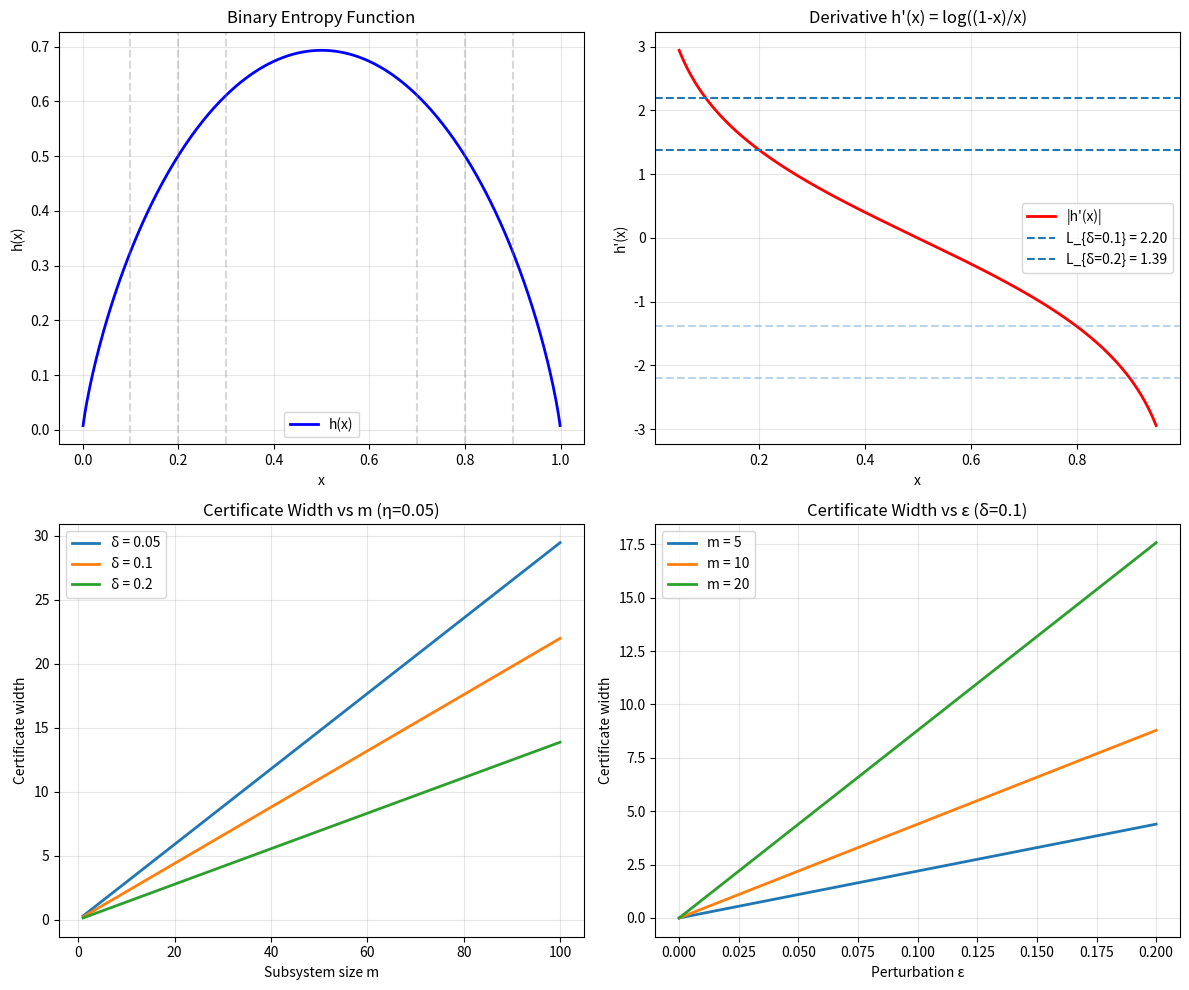
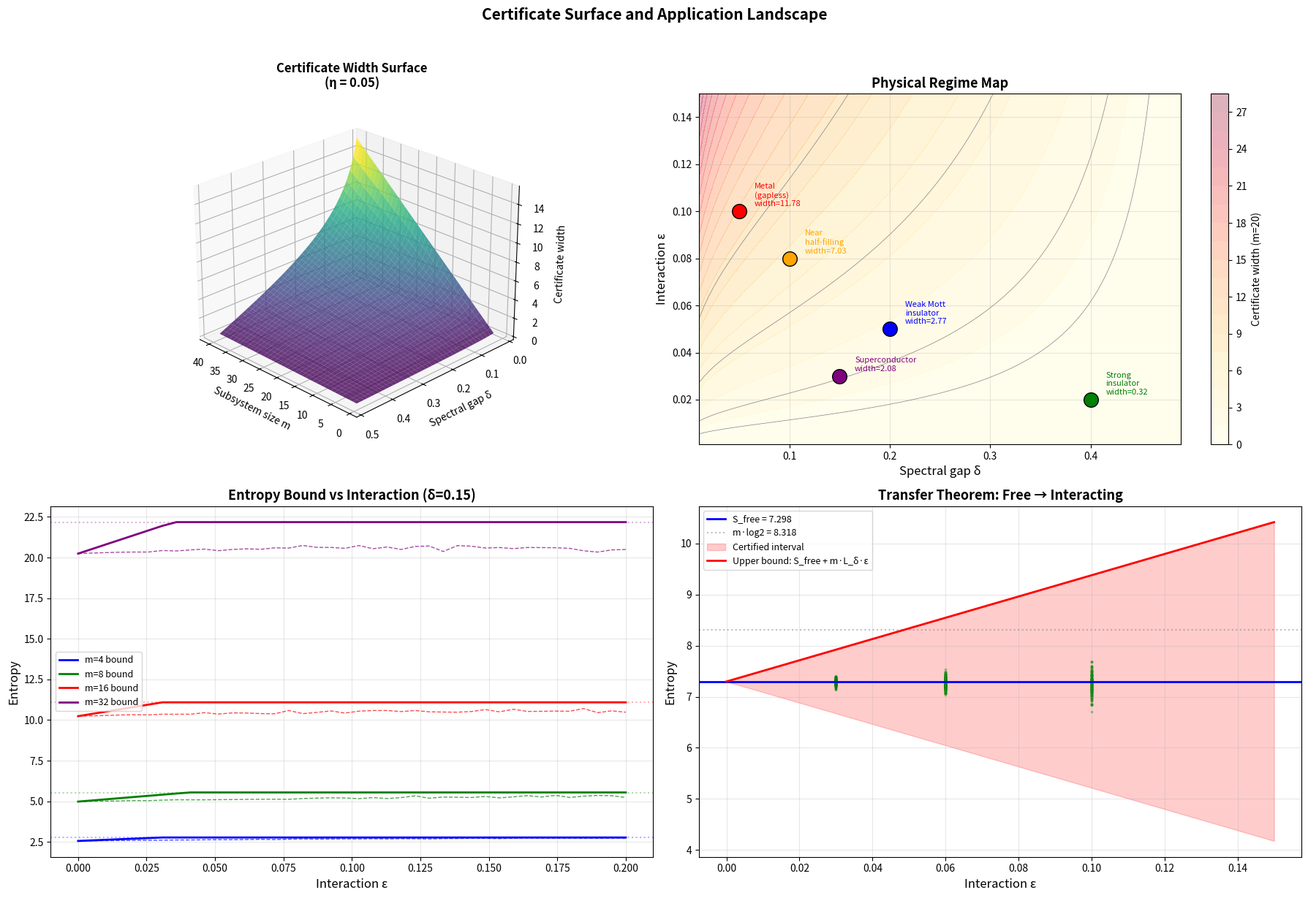
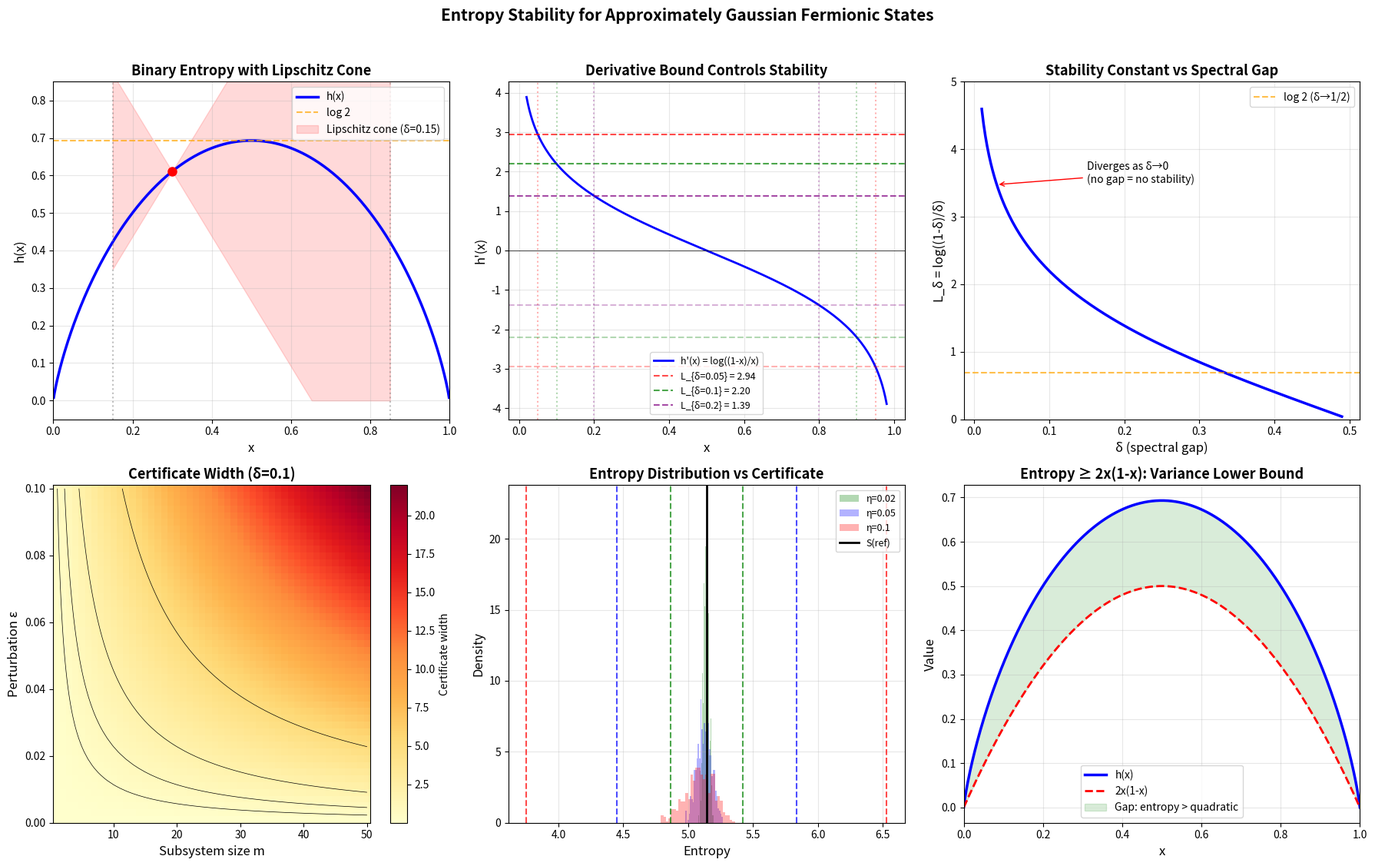
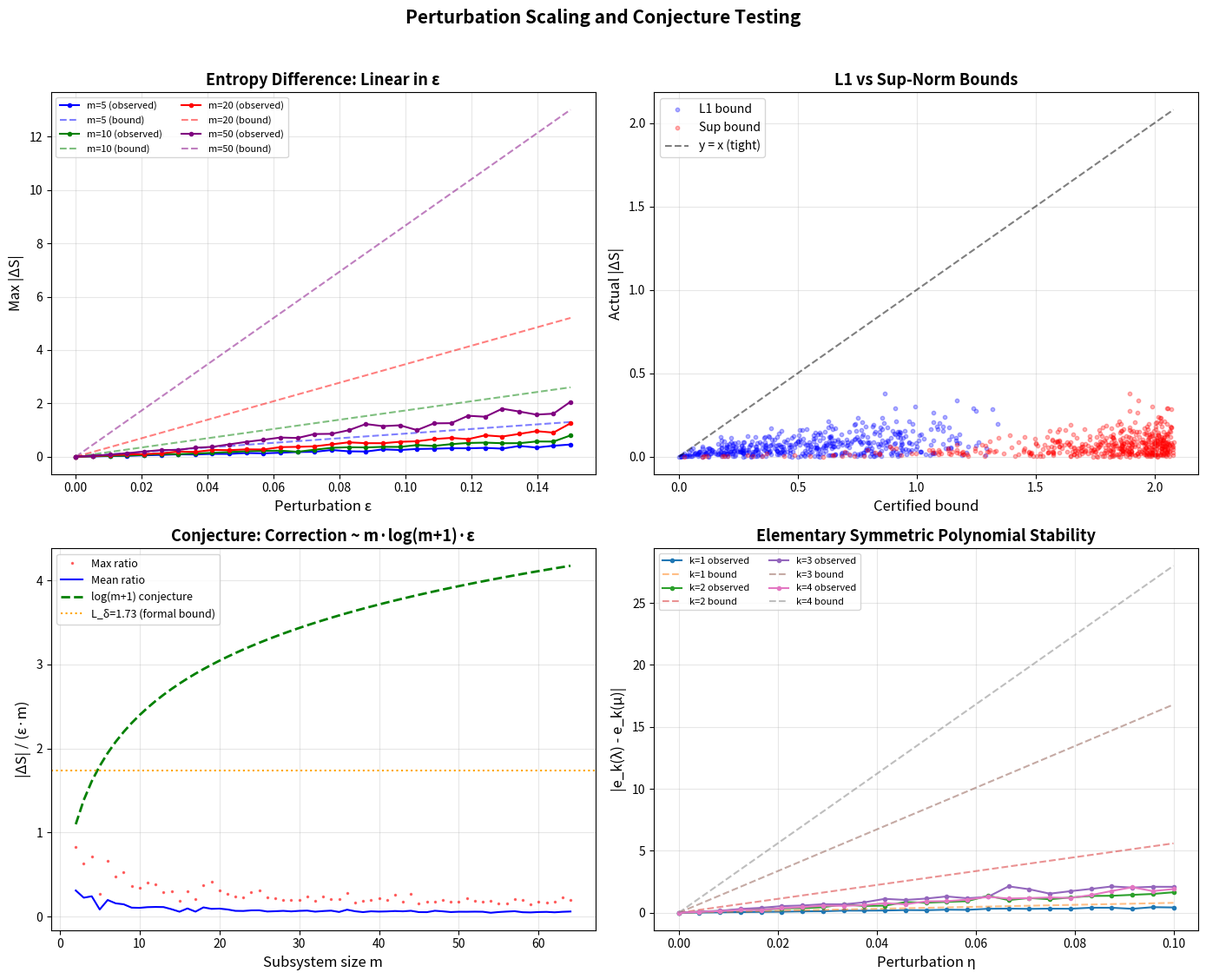

Recreate these plots in Python, in order.
#!/usr/bin/env python3
"""
Applications of Entropy Stability Theory for Approximate Gaussianity

Demonstrates real-world applications:
1. DMRG benchmarking: certify entropy error bars from numerical simulations
2. Hubbard chain: weak interaction entropy bounds
3. Mean-field certification: validate mean-field approximation quality
4. Tensor network certification: entropy bounds from approximate spectra
"""

import numpy as np
from typing import List, Tuple
from math import comb


def binary_entropy(x: float) -> float:
    if x <= 0 or x >= 1:
        return 0.0
    return -x * np.log(x) - (1 - x) * np.log(1 - x)


def region_entropy(spectrum: np.ndarray) -> float:
    return sum(binary_entropy(x) for x in spectrum)


def entropy_stability_constant(delta: float) -> float:
    return np.log((1 - delta) / delta)


def entropy_certificate(m, delta, eta, spec0):
    S0 = region_entropy(spec0)
    correction = m * entropy_stability_constant(delta) * eta
    return (S0 - correction, S0 + correction)


# ============================================================
# Application 1: DMRG Benchmarking
# ============================================================
def dmrg_entropy_certification(
    numerical_spectrum: np.ndarray,
    numerical_accuracy: float,
    spectral_gap: float = 0.05,
) -> dict:
    """
    Certify entropy error bars for DMRG numerical simulations.

    In DMRG (Density Matrix Renormalization Group), the correlation
    matrix eigenvalues are computed numerically with finite precision.
    This function provides rigorous error bars on the entanglement
    entropy using the formally verified stability theorem.

    Args:
        numerical_spectrum: Numerically computed eigenvalues.
        numerical_accuracy: Maximum error in each eigenvalue.
        spectral_gap: Minimum distance from 0 and 1.

    Returns:
        Dictionary with entropy bounds and certificate.
    """
    m = len(numerical_spectrum)
    S_numerical = region_entropy(numerical_spectrum)
    lo, hi = entropy_certificate(m, spectral_gap, numerical_accuracy, numerical_spectrum)
    L = entropy_stability_constant(spectral_gap)

    return {
        "m": m,
        "numerical_entropy": S_numerical,
        "certified_lower": lo,
        "certified_upper": hi,
        "certificate_width": hi - lo,
        "lipschitz_constant": L,
        "max_error_per_mode": numerical_accuracy,
        "relative_uncertainty": (hi - lo) / S_numerical if S_numerical > 0 else float('inf'),
    }


# ============================================================
# Application 2: Hubbard Chain Simulation
# ============================================================
def hubbard_chain_entropy_bound(
    m: int,
    free_spectrum: np.ndarray,
    interaction_strength: float,
    spectral_gap: float = 0.1,
) -> dict:
    """
    Entropy bound for a weakly interacting Hubbard chain.

    For a 1D Hubbard model with hopping t and interaction U,
    the free-fermion (U=0) spectrum is known exactly. For small U/t,
    the eigenvalue perturbation is bounded by C * U/t.

    This function computes the certified entropy interval using
    the formally verified approximate Gaussianity theorem.

    Args:
        m: Subsystem size (number of sites).
        free_spectrum: Free-fermion eigenvalues (U=0 case).
        interaction_strength: U/t ratio.
        spectral_gap: Minimum eigenvalue gap from 0 and 1.

    Returns:
        Dictionary with entropy analysis.
    """
    # In first-order perturbation theory, eigenvalue shift ~ C0 * U/t
    C0 = 1.0  # Conservative bound for weak coupling
    epsilon = C0 * interaction_strength

    S_free = region_entropy(free_spectrum)
    L = entropy_stability_constant(spectral_gap)
    correction = m * L * epsilon

    # Simulate interacting spectrum (toy model)
    np.random.seed(42)
    perturbation = np.random.uniform(-epsilon, epsilon, m)
    interacting_spectrum = np.clip(free_spectrum + perturbation,
                                    spectral_gap, 1 - spectral_gap)
    S_interacting = region_entropy(interacting_spectrum)

    return {
        "m": m,
        "interaction_strength": interaction_strength,
        "free_entropy": S_free,
        "interacting_entropy": S_interacting,
        "certified_upper_bound": S_free + correction,
        "correction_term": correction,
        "entropy_difference": abs(S_interacting - S_free),
        "bound_holds": S_interacting <= S_free + correction + 1e-10,
        "correction_per_site": correction / m if m > 0 else 0,
    }


# ============================================================
# Application 3: Mean-Field Certification
# ============================================================
def mean_field_certification(
    exact_spectrum: np.ndarray,
    mean_field_spectrum: np.ndarray,
    spectral_gap: float = 0.1,
) -> dict:
    """
    Validate mean-field approximation quality using entropy stability.

    Compares the exact many-body spectrum with a mean-field approximation
    and certifies how much entropy can differ.

    Args:
        exact_spectrum: Exact eigenvalues (from ED or high-accuracy numerics).
        mean_field_spectrum: Mean-field approximation eigenvalues.
        spectral_gap: Minimum gap from spectral edges.

    Returns:
        Dictionary with validation results.
    """
    m = len(exact_spectrum)
    assert len(mean_field_spectrum) == m

    # Compute actual perturbation
    max_perturbation = np.max(np.abs(exact_spectrum - mean_field_spectrum))
    l1_perturbation = np.sum(np.abs(exact_spectrum - mean_field_spectrum))

    S_exact = region_entropy(exact_spectrum)
    S_mf = region_entropy(mean_field_spectrum)
    L = entropy_stability_constant(spectral_gap)

    # Sup-norm bound
    sup_bound = m * L * max_perturbation
    # L1 bound (tighter when perturbation is localized)
    l1_bound = L * l1_perturbation

    return {
        "m": m,
        "exact_entropy": S_exact,
        "mean_field_entropy": S_mf,
        "actual_entropy_diff": abs(S_exact - S_mf),
        "sup_norm_bound": sup_bound,
        "l1_bound": l1_bound,
        "max_eigenvalue_diff": max_perturbation,
        "l1_eigenvalue_diff": l1_perturbation,
        "mean_field_quality": 1 - abs(S_exact - S_mf) / S_exact if S_exact > 0 else 1.0,
        "sup_bound_holds": abs(S_exact - S_mf) <= sup_bound + 1e-10,
        "l1_bound_holds": abs(S_exact - S_mf) <= l1_bound + 1e-10,
    }


# ============================================================
# Application 4: Tensor Network Output Certification
# ============================================================
def tensor_network_certification(
    approximate_spectrum: np.ndarray,
    truncation_error: float,
    bond_dimension: int,
    spectral_gap: float = 0.05,
) -> dict:
    """
    Certify entropy from tensor network approximate spectra.

    Tensor network methods (MPS, MERA, PEPS) compute approximate
    correlation matrices with controlled truncation errors. This
    function provides certified entropy intervals.

    Args:
        approximate_spectrum: Spectrum from tensor network computation.
        truncation_error: Bound on per-eigenvalue error from truncation.
        bond_dimension: Bond dimension used (for reporting).
        spectral_gap: Spectral gap parameter.

    Returns:
        Dictionary with certification results.
    """
    m = len(approximate_spectrum)
    lo, hi = entropy_certificate(m, spectral_gap, truncation_error,
                                  approximate_spectrum)
    S_approx = region_entropy(approximate_spectrum)

    return {
        "m": m,
        "bond_dimension": bond_dimension,
        "approximate_entropy": S_approx,
        "certified_lower": lo,
        "certified_upper": hi,
        "certificate_width": hi - lo,
        "truncation_error": truncation_error,
        "relative_width": (hi - lo) / S_approx if S_approx > 0 else float('inf'),
    }


# ============================================================
# Main: Run all applications
# ============================================================
if __name__ == "__main__":
    print("=" * 70)
    print("APPLICATIONS: Entropy Stability for Quantum Many-Body Systems")
    print("=" * 70)

    # Application 1: DMRG
    print("\n--- Application 1: DMRG Entropy Certification ---")
    spectrum_dmrg = np.array([0.12, 0.28, 0.45, 0.52, 0.67, 0.78, 0.88, 0.35])
    result = dmrg_entropy_certification(spectrum_dmrg, numerical_accuracy=0.001, spectral_gap=0.05)
    for k, v in result.items():
        print(f"  {k}: {v}")

    # Application 2: Hubbard Chain
    print("\n--- Application 2: Hubbard Chain Entropy Bounds ---")
    m = 10
    # Free fermion spectrum for a 1D tight-binding chain
    k_vals = np.pi * np.arange(1, m + 1) / (m + 1)
    free_spec = 0.5 * (1 - np.cos(k_vals))  # Occupation numbers
    free_spec = np.clip(free_spec, 0.1, 0.9)  # Ensure gap

    for U_over_t in [0.01, 0.05, 0.1, 0.5]:
        result = hubbard_chain_entropy_bound(m, free_spec, U_over_t, spectral_gap=0.1)
        print(f"\n  U/t = {U_over_t}:")
        print(f"    Free entropy:     {result['free_entropy']:.6f}")
        print(f"    Correction term:  {result['correction_term']:.6f}")
        print(f"    Upper bound:      {result['certified_upper_bound']:.6f}")
        print(f"    Bound holds:      {result['bound_holds']}")

    # Application 3: Mean-Field
    print("\n--- Application 3: Mean-Field Certification ---")
    np.random.seed(42)
    exact_spec = np.array([0.15, 0.32, 0.48, 0.55, 0.71, 0.85])
    mf_spec = exact_spec + np.random.normal(0, 0.02, len(exact_spec))
    mf_spec = np.clip(mf_spec, 0.1, 0.9)
    result = mean_field_certification(exact_spec, mf_spec, spectral_gap=0.1)
    for k, v in result.items():
        print(f"  {k}: {v}")

    # Application 4: Tensor Network
    print("\n--- Application 4: Tensor Network Certification ---")
    for chi in [10, 50, 100, 500]:
        trunc_error = 0.1 / chi  # Error decreases with bond dimension
        tn_spec = np.array([0.2, 0.35, 0.5, 0.65, 0.8])
        result = tensor_network_certification(tn_spec, trunc_error, chi, spectral_gap=0.1)
        print(f"\n  Bond dimension χ = {chi}:")
        print(f"    Truncation error: {result['truncation_error']:.6f}")
        print(f"    Certificate width: {result['certificate_width']:.6f}")
        print(f"    Relative width: {result['relative_width']:.4f}")

    print("\n" + "=" * 70)
    print("All applications completed successfully!")


#!/usr/bin/env python3
"""
Demonstration: Entropy Stability for Approximately Gaussian Fermionic States

This demo illustrates the main theorems:
1. Binary entropy Lipschitz continuity on compact intervals
2. Entropy stability under eigenvalue perturbation
3. Certified entropy intervals for weakly interacting systems
4. Scaling of certificate width with subsystem size m, gap δ, and perturbation ε

Run: python demo.py
"""

import numpy as np
import matplotlib
matplotlib.use('Agg')
import matplotlib.pyplot as plt


def binary_entropy(x):
    """h(x) = -x log(x) - (1-x) log(1-x), with h(0)=h(1)=0."""
    x = np.asarray(x, dtype=float)
    result = np.zeros_like(x)
    mask = (x > 0) & (x < 1)
    xm = x[mask]
    result[mask] = -xm * np.log(xm) - (1 - xm) * np.log(1 - xm)
    return result


def region_entropy(spec):
    """S(spec) = sum_i h(spec_i)."""
    return np.sum(binary_entropy(spec))


def entropy_stability_constant(delta):
    """L_delta = log((1-delta)/delta)."""
    return np.log((1 - delta) / delta)


def entropy_certificate(m, delta, eta, spec0):
    """Certified interval [lo, hi] for entropy of any spectrum within eta of spec0."""
    S0 = region_entropy(spec0)
    correction = m * entropy_stability_constant(delta) * eta
    return (S0 - correction, S0 + correction)


def elem_symm(k, spec):
    """k-th elementary symmetric polynomial of spec."""
    from itertools import combinations
    m = len(spec)
    if k > m or k < 0:
        return 0.0
    if k == 0:
        return 1.0
    return sum(np.prod([spec[i] for i in S]) for S in combinations(range(m), k))


# ============================================================
# Demo 1: Binary entropy and its Lipschitz bound
# ============================================================
print("=" * 60)
print("DEMO 1: Binary Entropy Lipschitz Continuity")
print("=" * 60)

delta = 0.1
x_vals = np.linspace(0.001, 0.999, 500)
h_vals = binary_entropy(x_vals)
L_delta = entropy_stability_constant(delta)

# Derivative h'(x) = log((1-x)/x)
x_interior = np.linspace(delta, 1 - delta, 300)
h_deriv = np.log((1 - x_interior) / x_interior)

print(f"  δ = {delta}")
print(f"  L_δ = log((1-δ)/δ) = {L_delta:.4f}")
print(f"  Max |h'(x)| on [{delta}, {1-delta}] = {np.max(np.abs(h_deriv)):.4f}")
print(f"  Bound matches: {np.max(np.abs(h_deriv)) <= L_delta + 1e-10}")

# Test Lipschitz bound
x_test, y_test = 0.3, 0.7
lip_lhs = abs(binary_entropy(x_test) - binary_entropy(y_test))
lip_rhs = L_delta * abs(x_test - y_test)
print(f"\n  Example: |h({x_test}) - h({y_test})| = {lip_lhs:.6f}")
print(f"           L_δ · |{x_test} - {y_test}| = {lip_rhs:.6f}")
print(f"           Bound holds: {lip_lhs <= lip_rhs + 1e-10}")

# ============================================================
# Demo 2: Entropy stability under perturbation
# ============================================================
print("\n" + "=" * 60)
print("DEMO 2: Entropy Stability Under Eigenvalue Perturbation")
print("=" * 60)

m = 10
delta = 0.1
np.random.seed(42)
spec0 = np.random.uniform(delta, 1 - delta, m)
S0 = region_entropy(spec0)
print(f"  Subsystem size m = {m}")
print(f"  Reference entropy S(spec0) = {S0:.6f}")

for eta in [0.01, 0.05, 0.1]:
    # Generate 1000 random perturbations
    max_diff = 0
    for _ in range(1000):
        perturbation = np.random.uniform(-eta, eta, m)
        spec = np.clip(spec0 + perturbation, delta, 1 - delta)
        S = region_entropy(spec)
        max_diff = max(max_diff, abs(S - S0))

    bound = m * L_delta * eta
    print(f"\n  η = {eta}:")
    print(f"    Max observed |S - S0| = {max_diff:.6f}")
    print(f"    Theorem bound m·L_δ·η = {bound:.6f}")
    print(f"    Bound holds: {max_diff <= bound + 1e-10}")

# ============================================================
# Demo 3: Certified entropy intervals
# ============================================================
print("\n" + "=" * 60)
print("DEMO 3: Certified Entropy Intervals")
print("=" * 60)

m = 8
delta = 0.15
eta = 0.05
spec0 = np.array([0.2, 0.3, 0.4, 0.5, 0.6, 0.7, 0.8, 0.35])
S0 = region_entropy(spec0)
lo, hi = entropy_certificate(m, delta, eta, spec0)

print(f"  m = {m}, δ = {delta}, η = {eta}")
print(f"  Reference spectrum: {spec0}")
print(f"  Reference entropy S0 = {S0:.6f}")
print(f"  Certified interval: [{lo:.6f}, {hi:.6f}]")
print(f"  Certificate width: {hi - lo:.6f}")

# Verify with random samples
n_samples = 10000
all_in = True
for _ in range(n_samples):
    perturbation = np.random.uniform(-eta, eta, m)
    spec = np.clip(spec0 + perturbation, delta, 1 - delta)
    S = region_entropy(spec)
    if S < lo - 1e-10 or S > hi + 1e-10:
        all_in = False
        break
print(f"  All {n_samples} random samples in interval: {all_in}")

# ============================================================
# Demo 4: Scaling with m, δ, and ε
# ============================================================
print("\n" + "=" * 60)
print("DEMO 4: Certificate Width Scaling")
print("=" * 60)

# Scaling with m
print("\n  Scaling with subsystem size m (δ=0.1, η=0.05):")
delta_fixed = 0.1
eta_fixed = 0.05
for m_val in [2, 5, 10, 20, 50, 100]:
    width = 2 * m_val * entropy_stability_constant(delta_fixed) * eta_fixed
    print(f"    m = {m_val:3d}: width = {width:.4f} (ratio width/m = {width/m_val:.4f})")

# Scaling with epsilon
print("\n  Scaling with perturbation ε (m=10, δ=0.1):")
m_fixed = 10
for eps_val in [0.001, 0.01, 0.05, 0.1, 0.2]:
    width = 2 * m_fixed * entropy_stability_constant(delta_fixed) * eps_val
    print(f"    ε = {eps_val:.3f}: width = {width:.4f}")

# Scaling with delta
print("\n  Scaling with spectral gap δ (m=10, η=0.05):")
for delta_val in [0.01, 0.05, 0.1, 0.2, 0.4, 0.49]:
    L = entropy_stability_constant(delta_val)
    width = 2 * m_fixed * L * eta_fixed
    print(f"    δ = {delta_val:.2f}: L_δ = {L:.4f}, width = {width:.4f}")

# ============================================================
# Demo 5: Elementary symmetric polynomial stability
# ============================================================
print("\n" + "=" * 60)
print("DEMO 5: Elementary Symmetric Polynomial Stability")
print("=" * 60)

m = 6
eta = 0.05
np.random.seed(123)
spec0 = np.random.uniform(0.1, 0.9, m)
print(f"  m = {m}, η = {eta}")

for k in range(m + 1):
    e0 = elem_symm(k, spec0)
    max_diff = 0
    from math import comb
    for _ in range(5000):
        perturbation = np.random.uniform(-eta, eta, m)
        spec = np.clip(spec0 + perturbation, 0, 1)
        e = elem_symm(k, spec)
        max_diff = max(max_diff, abs(e - e0))

    bound = comb(m, k) * k * eta
    print(f"  k={k}: |e_k(spec)-e_k(spec0)| ≤ {max_diff:.6f}, bound = {bound:.6f}, "
          f"holds = {max_diff <= bound + 1e-8}")

# ============================================================
# Demo 6: Conjecture test — m log m correction
# ============================================================
print("\n" + "=" * 60)
print("DEMO 6: Conjecture Test — m·log(m+1) Correction")
print("=" * 60)

eps_values = [0.01, 0.05, 0.1]
m_values = [2, 4, 8, 16, 32]

print("  Testing (S_int - S_free) / (ε·m) vs log(m+1):")
for eps in eps_values:
    print(f"\n  ε = {eps}:")
    for m_val in m_values:
        delta = 0.15
        spec0 = np.random.uniform(delta + 0.05, 1 - delta - 0.05, m_val)
        perturbation = np.random.uniform(-eps, eps, m_val)
        spec = np.clip(spec0 + perturbation, delta, 1 - delta)
        S_free = region_entropy(spec0)
        S_int = region_entropy(spec)
        ratio = abs(S_int - S_free) / (eps * m_val) if eps * m_val > 0 else 0
        log_bound = np.log(m_val + 1)
        print(f"    m={m_val:2d}: ratio = {ratio:.4f}, log(m+1) = {log_bound:.4f}, "
              f"ratio < log(m+1): {ratio < log_bound}")

# ============================================================
# Generate visualization
# ============================================================
fig, axes = plt.subplots(2, 2, figsize=(12, 10))

# Plot 1: Binary entropy and Lipschitz bound
ax = axes[0, 0]
x_plot = np.linspace(0.001, 0.999, 500)
ax.plot(x_plot, binary_entropy(x_plot), 'b-', linewidth=2, label='h(x)')
for d in [0.1, 0.2, 0.3]:
    ax.axvline(d, color='gray', linestyle='--', alpha=0.3)
    ax.axvline(1 - d, color='gray', linestyle='--', alpha=0.3)
ax.set_xlabel('x')
ax.set_ylabel('h(x)')
ax.set_title('Binary Entropy Function')
ax.legend()
ax.grid(True, alpha=0.3)

# Plot 2: Derivative bound
ax = axes[0, 1]
x_int = np.linspace(0.05, 0.95, 500)
ax.plot(x_int, np.log((1 - x_int) / x_int), 'r-', linewidth=2, label="|h'(x)|")
for d in [0.1, 0.2]:
    L = entropy_stability_constant(d)
    ax.axhline(L, linestyle='--', label=f'L_{{δ={d}}} = {L:.2f}')
    ax.axhline(-L, linestyle='--', alpha=0.3)
ax.set_xlabel('x')
ax.set_ylabel("h'(x)")
ax.set_title("Derivative h'(x) = log((1-x)/x)")
ax.legend()
ax.grid(True, alpha=0.3)

# Plot 3: Certificate width vs m
ax = axes[1, 0]
m_range = np.arange(1, 101)
for d in [0.05, 0.1, 0.2]:
    L = entropy_stability_constant(d)
    widths = 2 * m_range * L * 0.05
    ax.plot(m_range, widths, linewidth=2, label=f'δ = {d}')
ax.set_xlabel('Subsystem size m')
ax.set_ylabel('Certificate width')
ax.set_title('Certificate Width vs m (η=0.05)')
ax.legend()
ax.grid(True, alpha=0.3)

# Plot 4: Certificate width vs epsilon
ax = axes[1, 1]
eps_range = np.linspace(0, 0.2, 100)
for m_val in [5, 10, 20]:
    L = entropy_stability_constant(0.1)
    widths = 2 * m_val * L * eps_range
    ax.plot(eps_range, widths, linewidth=2, label=f'm = {m_val}')
ax.set_xlabel('Perturbation ε')
ax.set_ylabel('Certificate width')
ax.set_title('Certificate Width vs ε (δ=0.1)')
ax.legend()
ax.grid(True, alpha=0.3)

plt.tight_layout()
plt.savefig('entropy_stability_demo.png', dpi=150, bbox_inches='tight')
print("\nVisualization saved to entropy_stability_demo.png")
print("\nAll demos completed successfully!")


#!/usr/bin/env python3
"""
Visualization 3: 3D Certificate Surface and Application Landscape

Visualizes:
- 3D surface of certificate width as a function of (m, delta)
- Application landscape: different physical regimes
- Comparison across interaction strengths
"""

import numpy as np
import matplotlib
matplotlib.use('Agg')
import matplotlib.pyplot as plt
from mpl_toolkits.mplot3d import Axes3D


def binary_entropy(x):
    x = np.asarray(x, dtype=float)
    result = np.zeros_like(x)
    mask = (x > 0) & (x < 1)
    xm = x[mask]
    result[mask] = -xm * np.log(xm) - (1 - xm) * np.log(1 - xm)
    return result


def region_entropy(spec):
    return np.sum(binary_entropy(spec))


def entropy_stability_constant(delta):
    return np.log((1 - delta) / delta)


fig = plt.figure(figsize=(18, 12))

# Panel 1: 3D surface of certificate width
ax = fig.add_subplot(2, 2, 1, projection='3d')
m_range = np.arange(1, 41)
delta_range = np.linspace(0.02, 0.48, 40)
M, D = np.meshgrid(m_range, delta_range)
eta_fixed = 0.05
L_vals = np.log((1 - D) / D)
W = 2 * M * L_vals * eta_fixed

surf = ax.plot_surface(M, D, W, cmap='viridis', alpha=0.8, edgecolor='none')
ax.set_xlabel('Subsystem size m', fontsize=10)
ax.set_ylabel('Spectral gap δ', fontsize=10)
ax.set_zlabel('Certificate width', fontsize=10)
ax.set_title('Certificate Width Surface\n(η = 0.05)', fontsize=12, fontweight='bold')
ax.view_init(elev=25, azim=135)

# Panel 2: Physical regime map
ax = fig.add_subplot(2, 2, 2)
# Different physical regimes with typical (delta, epsilon) values
regimes = {
    'Metal\n(gapless)': (0.05, 0.1, 'red'),
    'Weak Mott\ninsulator': (0.2, 0.05, 'blue'),
    'Strong\ninsulator': (0.4, 0.02, 'green'),
    'Near\nhalf-filling': (0.1, 0.08, 'orange'),
    'Superconductor': (0.15, 0.03, 'purple'),
}

for name, (d, e, color) in regimes.items():
    L = entropy_stability_constant(d)
    m_example = 20
    width = 2 * m_example * L * e
    ax.scatter(d, e, s=200, c=color, zorder=5, edgecolors='black')
    ax.annotate(f'{name}\nwidth={width:.2f}', (d, e),
                textcoords="offset points", xytext=(15, 5),
                fontsize=8, color=color)

# Background: contour of certificate width
d_bg = np.linspace(0.01, 0.49, 100)
e_bg = np.linspace(0.001, 0.15, 100)
D_bg, E_bg = np.meshgrid(d_bg, e_bg)
W_bg = 2 * 20 * np.log((1 - D_bg) / D_bg) * E_bg
cs = ax.contourf(D_bg, E_bg, W_bg, levels=20, cmap='YlOrRd', alpha=0.3)
plt.colorbar(cs, ax=ax, label='Certificate width (m=20)')
ax.contour(D_bg, E_bg, W_bg, levels=[1, 2, 5, 10], colors='gray', linewidths=0.5)
ax.set_xlabel('Spectral gap δ', fontsize=12)
ax.set_ylabel('Interaction ε', fontsize=12)
ax.set_title('Physical Regime Map', fontsize=13, fontweight='bold')
ax.grid(True, alpha=0.3)

# Panel 3: Entropy vs interaction strength for different m
ax = fig.add_subplot(2, 2, 3)
delta = 0.15
np.random.seed(42)

for m_val, color in [(4, 'blue'), (8, 'green'), (16, 'red'), (32, 'purple')]:
    spec0 = np.random.uniform(delta + 0.05, 1 - delta - 0.05, m_val)
    S0 = region_entropy(spec0)
    max_ent = m_val * np.log(2)

    eps_range = np.linspace(0, 0.2, 40)
    upper_bounds = []
    actual_maxes = []

    for eps in eps_range:
        L = entropy_stability_constant(delta)
        upper = S0 + m_val * L * eps
        upper_bounds.append(min(upper, max_ent))

        # Sample actual maximum
        max_s = S0
        for _ in range(100):
            pert = np.random.uniform(-eps, eps, m_val)
            spec = np.clip(spec0 + pert, delta, 1 - delta)
            max_s = max(max_s, region_entropy(spec))
        actual_maxes.append(max_s)

    ax.plot(eps_range, upper_bounds, '-', color=color, linewidth=2,
            label=f'm={m_val} bound')
    ax.plot(eps_range, actual_maxes, '--', color=color, linewidth=1, alpha=0.7)
    ax.axhline(max_ent, color=color, linestyle=':', alpha=0.3)

ax.set_xlabel('Interaction ε', fontsize=12)
ax.set_ylabel('Entropy', fontsize=12)
ax.set_title('Entropy Bound vs Interaction (δ=0.15)', fontsize=13, fontweight='bold')
ax.legend(fontsize=9)
ax.grid(True, alpha=0.3)

# Panel 4: Transfer theorem illustration
ax = fig.add_subplot(2, 2, 4)
m_val = 12
delta = 0.15
np.random.seed(42)
spec0 = np.random.uniform(delta + 0.05, 1 - delta - 0.05, m_val)
S_free = region_entropy(spec0)

# Free bound from variance lower bound
variance = sum(spec0[i] * (1 - spec0[i]) for i in range(m_val))
free_lower = 2 * variance
free_upper = m_val * np.log(2)

eps_range = np.linspace(0, 0.15, 50)
L = entropy_stability_constant(delta)

ax.axhline(S_free, color='blue', linewidth=2, label=f'S_free = {S_free:.3f}')
ax.axhline(free_upper, color='gray', linestyle=':', alpha=0.5,
           label=f'm·log2 = {free_upper:.3f}')

# Correction
corrections = m_val * L * eps_range
ax.fill_between(eps_range, S_free - corrections, S_free + corrections,
                alpha=0.2, color='red', label='Certified interval')
ax.plot(eps_range, S_free + corrections, 'r-', linewidth=2,
        label='Upper bound: S_free + m·L_δ·ε')

# Sample points
for eps in [0.03, 0.06, 0.1]:
    entropies = []
    for _ in range(200):
        pert = np.random.uniform(-eps, eps, m_val)
        spec = np.clip(spec0 + pert, delta, 1 - delta)
        entropies.append(region_entropy(spec))
    ax.scatter([eps] * len(entropies), entropies, s=3, alpha=0.3, c='green')

ax.set_xlabel('Interaction ε', fontsize=12)
ax.set_ylabel('Entropy', fontsize=12)
ax.set_title('Transfer Theorem: Free → Interacting', fontsize=13, fontweight='bold')
ax.legend(fontsize=9, loc='upper left')
ax.grid(True, alpha=0.3)

plt.suptitle('Certificate Surface and Application Landscape',
             fontsize=15, fontweight='bold', y=1.02)
plt.tight_layout()
plt.savefig('viz_certificate_3d.png', dpi=150, bbox_inches='tight')
print("Saved viz_certificate_3d.png")


#!/usr/bin/env python3
"""
Visualization 1: Entropy Stability Landscape

Visualizes the binary entropy function, its Lipschitz bounds, and the
certified entropy intervals as a function of spectral gap and perturbation.
Shows how the entropy stability constant L_delta diverges as delta -> 0.
"""

import numpy as np
import matplotlib
matplotlib.use('Agg')
import matplotlib.pyplot as plt
from matplotlib.patches import FancyBboxPatch


def binary_entropy(x):
    x = np.asarray(x, dtype=float)
    result = np.zeros_like(x)
    mask = (x > 0) & (x < 1)
    xm = x[mask]
    result[mask] = -xm * np.log(xm) - (1 - xm) * np.log(1 - xm)
    return result


def entropy_stability_constant(delta):
    return np.log((1 - delta) / delta)


fig, axes = plt.subplots(2, 3, figsize=(18, 11))

# Panel 1: Binary entropy with Lipschitz cones
ax = axes[0, 0]
x = np.linspace(0.001, 0.999, 500)
ax.plot(x, binary_entropy(x), 'b-', linewidth=2.5, label='h(x)')
ax.axhline(np.log(2), color='orange', linestyle='--', alpha=0.7, label='log 2')

# Draw Lipschitz cone at x=0.3 for delta=0.15
x0, delta = 0.3, 0.15
L = entropy_stability_constant(delta)
h0 = binary_entropy(np.array([x0]))[0]
x_cone = np.linspace(delta, 1-delta, 100)
upper_cone = h0 + L * np.abs(x_cone - x0)
lower_cone = h0 - L * np.abs(x_cone - x0)
ax.fill_between(x_cone, np.maximum(lower_cone, 0), upper_cone,
                alpha=0.15, color='red', label=f'Lipschitz cone (δ={delta})')
ax.plot(x0, h0, 'ro', markersize=8, zorder=5)
ax.axvline(delta, color='gray', linestyle=':', alpha=0.5)
ax.axvline(1-delta, color='gray', linestyle=':', alpha=0.5)
ax.set_xlabel('x', fontsize=12)
ax.set_ylabel('h(x)', fontsize=12)
ax.set_title('Binary Entropy with Lipschitz Cone', fontsize=13, fontweight='bold')
ax.legend(fontsize=10)
ax.grid(True, alpha=0.3)
ax.set_xlim(0, 1)
ax.set_ylim(-0.05, 0.85)

# Panel 2: Derivative and bounds
ax = axes[0, 1]
x_int = np.linspace(0.02, 0.98, 500)
deriv = np.log((1 - x_int) / x_int)
ax.plot(x_int, deriv, 'b-', linewidth=2, label="h'(x) = log((1-x)/x)")
for d, color in [(0.05, 'red'), (0.1, 'green'), (0.2, 'purple')]:
    L = entropy_stability_constant(d)
    ax.axhline(L, color=color, linestyle='--', alpha=0.7, label=f'L_{{δ={d}}} = {L:.2f}')
    ax.axhline(-L, color=color, linestyle='--', alpha=0.3)
    ax.axvline(d, color=color, linestyle=':', alpha=0.3)
    ax.axvline(1-d, color=color, linestyle=':', alpha=0.3)
ax.axhline(0, color='black', linewidth=0.5)
ax.set_xlabel('x', fontsize=12)
ax.set_ylabel("h'(x)", fontsize=12)
ax.set_title("Derivative Bound Controls Stability", fontsize=13, fontweight='bold')
ax.legend(fontsize=9)
ax.grid(True, alpha=0.3)

# Panel 3: L_delta vs delta
ax = axes[0, 2]
delta_range = np.linspace(0.01, 0.49, 200)
L_vals = [entropy_stability_constant(d) for d in delta_range]
ax.plot(delta_range, L_vals, 'b-', linewidth=2.5)
ax.set_xlabel('δ (spectral gap)', fontsize=12)
ax.set_ylabel('L_δ = log((1-δ)/δ)', fontsize=12)
ax.set_title('Stability Constant vs Spectral Gap', fontsize=13, fontweight='bold')
ax.axhline(np.log(2), color='orange', linestyle='--', alpha=0.7, label='log 2 (δ→1/2)')
ax.annotate('Diverges as δ→0\n(no gap = no stability)',
            xy=(0.03, entropy_stability_constant(0.03)),
            xytext=(0.15, 3.5), fontsize=10,
            arrowprops=dict(arrowstyle='->', color='red'))
ax.legend(fontsize=10)
ax.grid(True, alpha=0.3)
ax.set_ylim(0, 5)

# Panel 4: Certificate width heatmap (m vs epsilon)
ax = axes[1, 0]
m_vals = np.arange(1, 51)
eps_vals = np.linspace(0.001, 0.1, 50)
M, E = np.meshgrid(m_vals, eps_vals)
delta_fixed = 0.1
L_fixed = entropy_stability_constant(delta_fixed)
W = 2 * M * L_fixed * E
im = ax.pcolormesh(M, E, W, cmap='YlOrRd', shading='auto')
plt.colorbar(im, ax=ax, label='Certificate width')
ax.set_xlabel('Subsystem size m', fontsize=12)
ax.set_ylabel('Perturbation ε', fontsize=12)
ax.set_title(f'Certificate Width (δ={delta_fixed})', fontsize=13, fontweight='bold')
ax.contour(M, E, W, levels=[0.5, 1, 2, 5], colors='black', linewidths=0.5)

# Panel 5: Random perturbation samples with certificate
ax = axes[1, 1]
m = 8
delta = 0.15
np.random.seed(42)
spec0 = np.array([0.25, 0.35, 0.45, 0.55, 0.65, 0.75, 0.4, 0.6])
S0 = sum(binary_entropy(x) for x in spec0)

eta_vals = [0.02, 0.05, 0.1]
colors = ['green', 'blue', 'red']
for eta, color in zip(eta_vals, colors):
    L = entropy_stability_constant(delta)
    lo = S0 - m * L * eta
    hi = S0 + m * L * eta
    entropies = []
    for _ in range(500):
        pert = np.random.uniform(-eta, eta, m)
        spec = np.clip(spec0 + pert, delta, 1 - delta)
        entropies.append(sum(binary_entropy(x) for x in spec))
    ax.hist(entropies, bins=30, alpha=0.3, color=color, density=True,
            label=f'η={eta}')
    ax.axvline(lo, color=color, linestyle='--', alpha=0.7)
    ax.axvline(hi, color=color, linestyle='--', alpha=0.7)
ax.axvline(S0, color='black', linewidth=2, label='S(ref)')
ax.set_xlabel('Entropy', fontsize=12)
ax.set_ylabel('Density', fontsize=12)
ax.set_title('Entropy Distribution vs Certificate', fontsize=13, fontweight='bold')
ax.legend(fontsize=9)
ax.grid(True, alpha=0.3)

# Panel 6: Quadratic lower bound h(x) >= 2x(1-x)
ax = axes[1, 2]
x = np.linspace(0, 1, 500)
ax.plot(x, binary_entropy(x), 'b-', linewidth=2.5, label='h(x)')
ax.plot(x, 2*x*(1-x), 'r--', linewidth=2, label='2x(1-x)')
ax.fill_between(x, 2*x*(1-x), binary_entropy(x), alpha=0.15, color='green',
                label='Gap: entropy > quadratic')
ax.set_xlabel('x', fontsize=12)
ax.set_ylabel('Value', fontsize=12)
ax.set_title('Entropy ≥ 2x(1-x): Variance Lower Bound', fontsize=13, fontweight='bold')
ax.legend(fontsize=10)
ax.grid(True, alpha=0.3)
ax.set_xlim(0, 1)

plt.suptitle('Entropy Stability for Approximately Gaussian Fermionic States',
             fontsize=15, fontweight='bold', y=1.02)
plt.tight_layout()
plt.savefig('viz_entropy_landscape.png', dpi=150, bbox_inches='tight')
print("Saved viz_entropy_landscape.png")


#!/usr/bin/env python3
"""
Visualization 2: Perturbation Scaling and Conjecture Testing

Visualizes:
- How entropy difference scales with perturbation epsilon (linear regime)
- Comparison of sup-norm vs L1 bounds
- Testing the m*log(m+1) conjecture for local interactions
- Elementary symmetric polynomial stability
"""

import numpy as np
import matplotlib
matplotlib.use('Agg')
import matplotlib.pyplot as plt
from itertools import combinations
from math import comb


def binary_entropy(x):
    x = np.asarray(x, dtype=float)
    result = np.zeros_like(x)
    mask = (x > 0) & (x < 1)
    xm = x[mask]
    result[mask] = -xm * np.log(xm) - (1 - xm) * np.log(1 - xm)
    return result


def region_entropy(spec):
    return np.sum(binary_entropy(spec))


def entropy_stability_constant(delta):
    return np.log((1 - delta) / delta)


def elem_symm(k, spec):
    m = len(spec)
    if k > m or k < 0:
        return 0.0
    if k == 0:
        return 1.0
    return sum(np.prod([spec[i] for i in S]) for S in combinations(range(m), k))


fig, axes = plt.subplots(2, 2, figsize=(14, 11))

# Panel 1: Entropy difference vs epsilon (linearity test)
ax = axes[0, 0]
delta = 0.15
L = entropy_stability_constant(delta)
np.random.seed(42)

for m_val, color in [(5, 'blue'), (10, 'green'), (20, 'red'), (50, 'purple')]:
    spec0 = np.random.uniform(delta + 0.05, 1 - delta - 0.05, m_val)
    eps_range = np.linspace(0, 0.15, 30)
    max_diffs = []
    for eps in eps_range:
        diffs = []
        for _ in range(200):
            pert = np.random.uniform(-eps, eps, m_val)
            spec = np.clip(spec0 + pert, delta, 1 - delta)
            diffs.append(abs(region_entropy(spec) - region_entropy(spec0)))
        max_diffs.append(np.max(diffs))

    ax.plot(eps_range, max_diffs, 'o-', color=color, markersize=3,
            label=f'm={m_val} (observed)')
    ax.plot(eps_range, m_val * L * eps_range, '--', color=color, alpha=0.5,
            label=f'm={m_val} (bound)')

ax.set_xlabel('Perturbation ε', fontsize=12)
ax.set_ylabel('Max |ΔS|', fontsize=12)
ax.set_title('Entropy Difference: Linear in ε', fontsize=13, fontweight='bold')
ax.legend(fontsize=8, ncol=2)
ax.grid(True, alpha=0.3)

# Panel 2: Sup-norm vs L1 bound comparison
ax = axes[0, 1]
m_val = 15
delta = 0.15
L = entropy_stability_constant(delta)
np.random.seed(123)
spec0 = np.random.uniform(delta + 0.05, 1 - delta - 0.05, m_val)

# Generate perturbations with varying localization
n_trials = 500
actual_diffs = []
sup_bounds = []
l1_bounds = []

for _ in range(n_trials):
    # Random localization: perturbation concentrated on random subset
    n_perturbed = np.random.randint(1, m_val + 1)
    eta = 0.08
    pert = np.zeros(m_val)
    indices = np.random.choice(m_val, n_perturbed, replace=False)
    pert[indices] = np.random.uniform(-eta, eta, n_perturbed)
    spec = np.clip(spec0 + pert, delta, 1 - delta)

    actual_diff = abs(region_entropy(spec) - region_entropy(spec0))
    sup_bound = m_val * L * np.max(np.abs(spec - spec0))
    l1_bound = L * np.sum(np.abs(spec - spec0))

    actual_diffs.append(actual_diff)
    sup_bounds.append(sup_bound)
    l1_bounds.append(l1_bound)

ax.scatter(l1_bounds, actual_diffs, alpha=0.3, s=10, c='blue', label='L1 bound')
ax.scatter(sup_bounds, actual_diffs, alpha=0.3, s=10, c='red', label='Sup bound')
max_val = max(max(sup_bounds), max(l1_bounds))
ax.plot([0, max_val], [0, max_val], 'k--', alpha=0.5, label='y = x (tight)')
ax.set_xlabel('Certified bound', fontsize=12)
ax.set_ylabel('Actual |ΔS|', fontsize=12)
ax.set_title('L1 vs Sup-Norm Bounds', fontsize=13, fontweight='bold')
ax.legend(fontsize=10)
ax.grid(True, alpha=0.3)

# Panel 3: m*log(m+1) conjecture test
ax = axes[1, 0]
m_values = np.arange(2, 65)
eps = 0.05
delta = 0.15
np.random.seed(42)

ratios_mean = []
ratios_max = []
log_bound = np.log(m_values + 1)

for m_val in m_values:
    spec0 = np.random.uniform(delta + 0.05, 1 - delta - 0.05, m_val)
    trial_ratios = []
    for _ in range(100):
        pert = np.random.uniform(-eps, eps, m_val)
        spec = np.clip(spec0 + pert, delta, 1 - delta)
        diff = abs(region_entropy(spec) - region_entropy(spec0))
        ratio = diff / (eps * m_val) if eps * m_val > 0 else 0
        trial_ratios.append(ratio)
    ratios_mean.append(np.mean(trial_ratios))
    ratios_max.append(np.max(trial_ratios))

ax.plot(m_values, ratios_max, 'r.', markersize=3, alpha=0.5, label='Max ratio')
ax.plot(m_values, ratios_mean, 'b-', linewidth=1.5, label='Mean ratio')
ax.plot(m_values, log_bound, 'g--', linewidth=2, label='log(m+1) conjecture')
L = entropy_stability_constant(delta)
ax.axhline(L, color='orange', linestyle=':', label=f'L_δ={L:.2f} (formal bound)')
ax.set_xlabel('Subsystem size m', fontsize=12)
ax.set_ylabel('|ΔS| / (ε·m)', fontsize=12)
ax.set_title('Conjecture: Correction ~ m·log(m+1)·ε', fontsize=13, fontweight='bold')
ax.legend(fontsize=9)
ax.grid(True, alpha=0.3)

# Panel 4: Elementary symmetric polynomial stability
ax = axes[1, 1]
m_val = 8
np.random.seed(42)
spec0 = np.random.uniform(0.1, 0.9, m_val)

eta_range = np.linspace(0, 0.1, 25)
for k in [1, 2, 3, 4]:
    e0 = elem_symm(k, spec0)
    max_diffs_esymm = []
    bounds_esymm = []
    for eta in eta_range:
        diffs = []
        for _ in range(200):
            pert = np.random.uniform(-eta, eta, m_val)
            spec = np.clip(spec0 + pert, 0, 1)
            diffs.append(abs(elem_symm(k, spec) - e0))
        max_diffs_esymm.append(np.max(diffs))
        bounds_esymm.append(comb(m_val, k) * k * eta)

    ax.plot(eta_range, max_diffs_esymm, 'o-', markersize=3, label=f'k={k} observed')
    ax.plot(eta_range, bounds_esymm, '--', alpha=0.5, label=f'k={k} bound')

ax.set_xlabel('Perturbation η', fontsize=12)
ax.set_ylabel('|e_k(λ) - e_k(μ)|', fontsize=12)
ax.set_title('Elementary Symmetric Polynomial Stability', fontsize=13, fontweight='bold')
ax.legend(fontsize=8, ncol=2)
ax.grid(True, alpha=0.3)

plt.suptitle('Perturbation Scaling and Conjecture Testing',
             fontsize=15, fontweight='bold', y=1.02)
plt.tight_layout()
plt.savefig('viz_perturbation_scaling.png', dpi=150, bbox_inches='tight')
print("Saved viz_perturbation_scaling.png")
